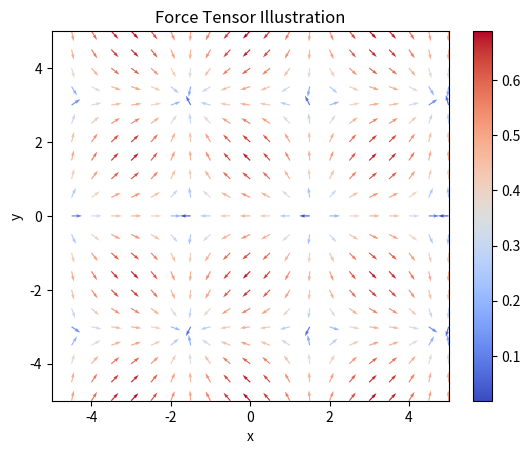

Write the Python code that produced this figure.
import numpy as np
import matplotlib.pyplot as plt

# Define the function f(x, y)


def f(x, y):
    return np.sin(x) + np.cos(y)


# Define the range of x and y values
x_min, x_max = -5, 5
y_min, y_max = -5, 5
x_step, y_step = 0.5, 0.5

# Create the grid of x and y values
x, y = np.meshgrid(np.arange(x_min, x_max + x_step, x_step),
                   np.arange(y_min, y_max + y_step, y_step))

# Compute the force components (Fx and Fy) based on the partial derivatives of f(x, y)
Fx = -np.gradient(f(x, y), axis=1)
Fy = -np.gradient(f(x, y), axis=0)

# Compute the magnitude of the force vectors
force_magnitude = np.sqrt(Fx**2 + Fy**2)

# Create the force tensor by combining the force components (Fx and Fy) into a 2x2 matrix
force_tensor = np.stack((Fx, Fy), axis=-1)

# Normalize the force vectors to have a constant length of 0.5
normalized_force_tensor = force_tensor / force_magnitude[..., None] * 0.5

# Plot the force vectors using the quiver function with color based on the magnitude
plt.quiver(x,
           y,
           normalized_force_tensor[..., 0],
           normalized_force_tensor[..., 1],
           force_magnitude,
           cmap="coolwarm")
plt.colorbar()
plt.xlim(x_min, x_max)
plt.ylim(y_min, y_max)
plt.xlabel("x")
plt.ylabel("y")
plt.title("Force Tensor Illustration")
plt.show()
